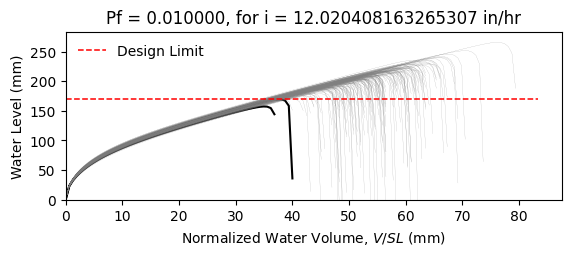

The table this chart was drawn from, first rows:
W8X18, L = 360.0 in, slope = 0.020833333333333332 in/in, dead load = 6.944444444444444e-05 kip/in…
zwlim AISC Appendix 2, zwlim DAMP, zwlim Proposed for ASCE 7, zwlim Neglect Ponding, dhnom Denver, dhnom New York, dhnom New Orleans, dh Denver, dh New York, dh New Orleans, dmax
6.663, 5.007, 5.883, 8.96, 0.9904, 0.9904, 0.9904, 2.654, 2.654, 2.654, 8.434, Safe, 
6.663, 5.007, 5.883, 8.96, 0.9904, 0.9904, 0.9904, 2.654, 2.654, 2.654, 7.678, Safe, 
6.663, 5.007, 5.883, 8.96, 0.9904, 0.9904, 0.9904, 2.654, 2.654, 2.654, 7.619, Safe, 
6.663, 5.007, 5.883, 8.96, 0.9904, 0.9904, 0.9904, 2.654, 2.654, 2.654, 8.798, Safe, 
6.663, 5.007, 5.883, 8.96, 0.9904, 0.9904, 0.9904, 2.654, 2.654, 2.654, 7.065, Safe, 
6.663, 5.007, 5.883, 8.96, 0.9904, 0.9904, 0.9904, 2.654, 2.654, 2.654, 10.45, Safe, 
6.663, 5.007, 5.883, 8.96, 0.9904, 0.9904, 0.9904, 2.654, 2.654, 2.654, 8.08, Safe, 
6.663, 5.007, 5.883, 8.96, 0.9904, 0.9904, 0.9904, 2.654, 2.654, 2.654, 7.406, Safe, 
6.663, 5.007, 5.883, 8.96, 0.9904, 0.9904, 0.9904, 2.654, 2.654, 2.654, 8.449, Safe, 
6.663, 5.007, 5.883, 8.96, 0.9904, 0.9904, 0.9904, 2.654, 2.654, 2.654, 7.94, Safe, 
6.663, 5.007, 5.883, 8.96, 0.9904, 0.9904, 0.9904, 2.654, 2.654, 2.654, 6.892, Safe, 
6.663, 5.007, 5.883, 8.96, 0.9904, 0.9904, 0.9904, 2.654, 2.654, 2.654, 6.808, Safe, 
6.663, 5.007, 5.883, 8.96, 0.9904, 0.9904, 0.9904, 2.654, 2.654, 2.654, 8.742, Safe, 
6.663, 5.007, 5.883, 8.96, 0.9904, 0.9904, 0.9904, 2.654, 2.654, 2.654, 7.582, Safe, 
6.663, 5.007, 5.883, 8.96, 0.9904, 0.9904, 0.9904, 2.654, 2.654, 2.654, 8.55, Safe, 
6.663, 5.007, 5.883, 8.96, 0.9904, 0.9904, 0.9904, 2.654, 2.654, 2.654, 7.937, Safe, 
6.663, 5.007, 5.883, 8.96, 0.9904, 0.9904, 0.9904, 2.654, 2.654, 2.654, 8.189, Safe, 
6.663, 5.007, 5.883, 8.96, 0.9904, 0.9904, 0.9904, 2.654, 2.654, 2.654, 8.993, Safe, 
6.663, 5.007, 5.883, 8.96, 0.9904, 0.9904, 0.9904, 2.654, 2.654, 2.654, 7.459, Safe, 
6.663, 5.007, 5.883, 8.96, 0.9904, 0.9904, 0.9904, 2.654, 2.654, 2.654, 7.934, Safe, 
6.663, 5.007, 5.883, 8.96, 0.9904, 0.9904, 0.9904, 2.654, 2.654, 2.654, 7.307, Safe, 
6.663, 5.007, 5.883, 8.96, 0.9904, 0.9904, 0.9904, 2.654, 2.654, 2.654, 8.585, Safe, 
6.663, 5.007, 5.883, 8.96, 0.9904, 0.9904, 0.9904, 2.654, 2.654, 2.654, 8.448, Safe, 
6.663, 5.007, 5.883, 8.96, 0.9904, 0.9904, 0.9904, 2.654, 2.654, 2.654, 8.043, Safe, 
6.663, 5.007, 5.883, 8.96, 0.9904, 0.9904, 0.9904, 2.654, 2.654, 2.654, 7.901, Safe, 
6.663, 5.007, 5.883, 8.96, 0.9904, 0.9904, 0.9904, 2.654, 2.654, 2.654, 7.022, Safe, 
6.663, 5.007, 5.883, 8.96, 0.9904, 0.9904, 0.9904, 2.654, 2.654, 2.654, 8.546, Safe, 
6.663, 5.007, 5.883, 8.96, 0.9904, 0.9904, 0.9904, 2.654, 2.654, 2.654, 8.006, Safe, 
6.663, 5.007, 5.883, 8.96, 0.9904, 0.9904, 0.9904, 2.654, 2.654, 2.654, 7.522, Safe, 
6.663, 5.007, 5.883, 8.96, 0.9904, 0.9904, 0.9904, 2.654, 2.654, 2.654, 8.944, Safe, 
6.663, 5.007, 5.883, 8.96, 0.9904, 0.9904, 0.9904, 2.654, 2.654, 2.654, 8.492, Safe, 
6.663, 5.007, 5.883, 8.96, 0.9904, 0.9904, 0.9904, 2.654, 2.654, 2.654, 8.295, Safe, 
6.663, 5.007, 5.883, 8.96, 0.9904, 0.9904, 0.9904, 2.654, 2.654, 2.654, 7.689, Safe, 
6.663, 5.007, 5.883, 8.96, 0.9904, 0.9904, 0.9904, 2.654, 2.654, 2.654, 8.961, Safe, 
6.663, 5.007, 5.883, 8.96, 0.9904, 0.9904, 0.9904, 2.654, 2.654, 2.654, 8.51, Safe, 
6.663, 5.007, 5.883, 8.96, 0.9904, 0.9904, 0.9904, 2.654, 2.654, 2.654, 7.464, Safe, 
6.663, 5.007, 5.883, 8.96, 0.9904, 0.9904, 0.9904, 2.654, 2.654, 2.654, 8.163, Safe, 
6.663, 5.007, 5.883, 8.96, 0.9904, 0.9904, 0.9904, 2.654, 2.654, 2.654, 8.501, Safe, 
6.663, 5.007, 5.883, 8.96, 0.9904, 0.9904, 0.9904, 2.654, 2.654, 2.654, 8.849, Safe, 
6.663, 5.007, 5.883, 8.96, 0.9904, 0.9904, 0.9904, 2.654, 2.654, 2.654, 6.985, Safe, 
6.663, 5.007, 5.883, 8.96, 0.9904, 0.9904, 0.9904, 2.654, 2.654, 2.654, 9.253, Safe, 
6.663, 5.007, 5.883, 8.96, 0.9904, 0.9904, 0.9904, 2.654, 2.654, 2.654, 7.831, Safe, 
6.663, 5.007, 5.883, 8.96, 0.9904, 0.9904, 0.9904, 2.654, 2.654, 2.654, 7.898, Safe, 
6.663, 5.007, 5.883, 8.96, 0.9904, 0.9904, 0.9904, 2.654, 2.654, 2.654, 8.064, Safe, 
6.663, 5.007, 5.883, 8.96, 0.9904, 0.9904, 0.9904, 2.654, 2.654, 2.654, 8.719, Safe, 
6.663, 5.007, 5.883, 8.96, 0.9904, 0.9904, 0.9904, 2.654, 2.654, 2.654, 7.189, Safe, 
6.663, 5.007, 5.883, 8.96, 0.9904, 0.9904, 0.9904, 2.654, 2.654, 2.654, 8.161, Safe, 
6.663, 5.007, 5.883, 8.96, 0.9904, 0.9904, 0.9904, 2.654, 2.654, 2.654, 7.465, Safe, 
6.663, 5.007, 5.883, 8.96, 0.9904, 0.9904, 0.9904, 2.654, 2.654, 2.654, 8.128, Safe, 
6.663, 5.007, 5.883, 8.96, 0.9904, 0.9904, 0.9904, 2.654, 2.654, 2.654, 7.448, Safe, 
6.663, 5.007, 5.883, 8.96, 0.9904, 0.9904, 0.9904, 2.654, 2.654, 2.654, 8.526, Safe, 
6.663, 5.007, 5.883, 8.96, 0.9904, 0.9904, 0.9904, 2.654, 2.654, 2.654, 6.686, Safe, 
6.663, 5.007, 5.883, 8.96, 0.9904, 0.9904, 0.9904, 2.654, 2.654, 2.654, 8.237, Safe, 
6.663, 5.007, 5.883, 8.96, 0.9904, 0.9904, 0.9904, 2.654, 2.654, 2.654, 7.658, Safe, 
6.663, 5.007, 5.883, 8.96, 0.9904, 0.9904, 0.9904, 2.654, 2.654, 2.654, 9.179, Safe, 
6.663, 5.007, 5.883, 8.96, 0.9904, 0.9904, 0.9904, 2.654, 2.654, 2.654, 7.359, Safe, 
6.663, 5.007, 5.883, 8.96, 0.9904, 0.9904, 0.9904, 2.654, 2.654, 2.654, 7.904, Safe, 
6.663, 5.007, 5.883, 8.96, 0.9904, 0.9904, 0.9904, 2.654, 2.654, 2.654, 7.458, Safe, 
6.663, 5.007, 5.883, 8.96, 0.9904, 0.9904, 0.9904, 2.654, 2.654, 2.654, 7.152, Safe, 
... 142 more rows
